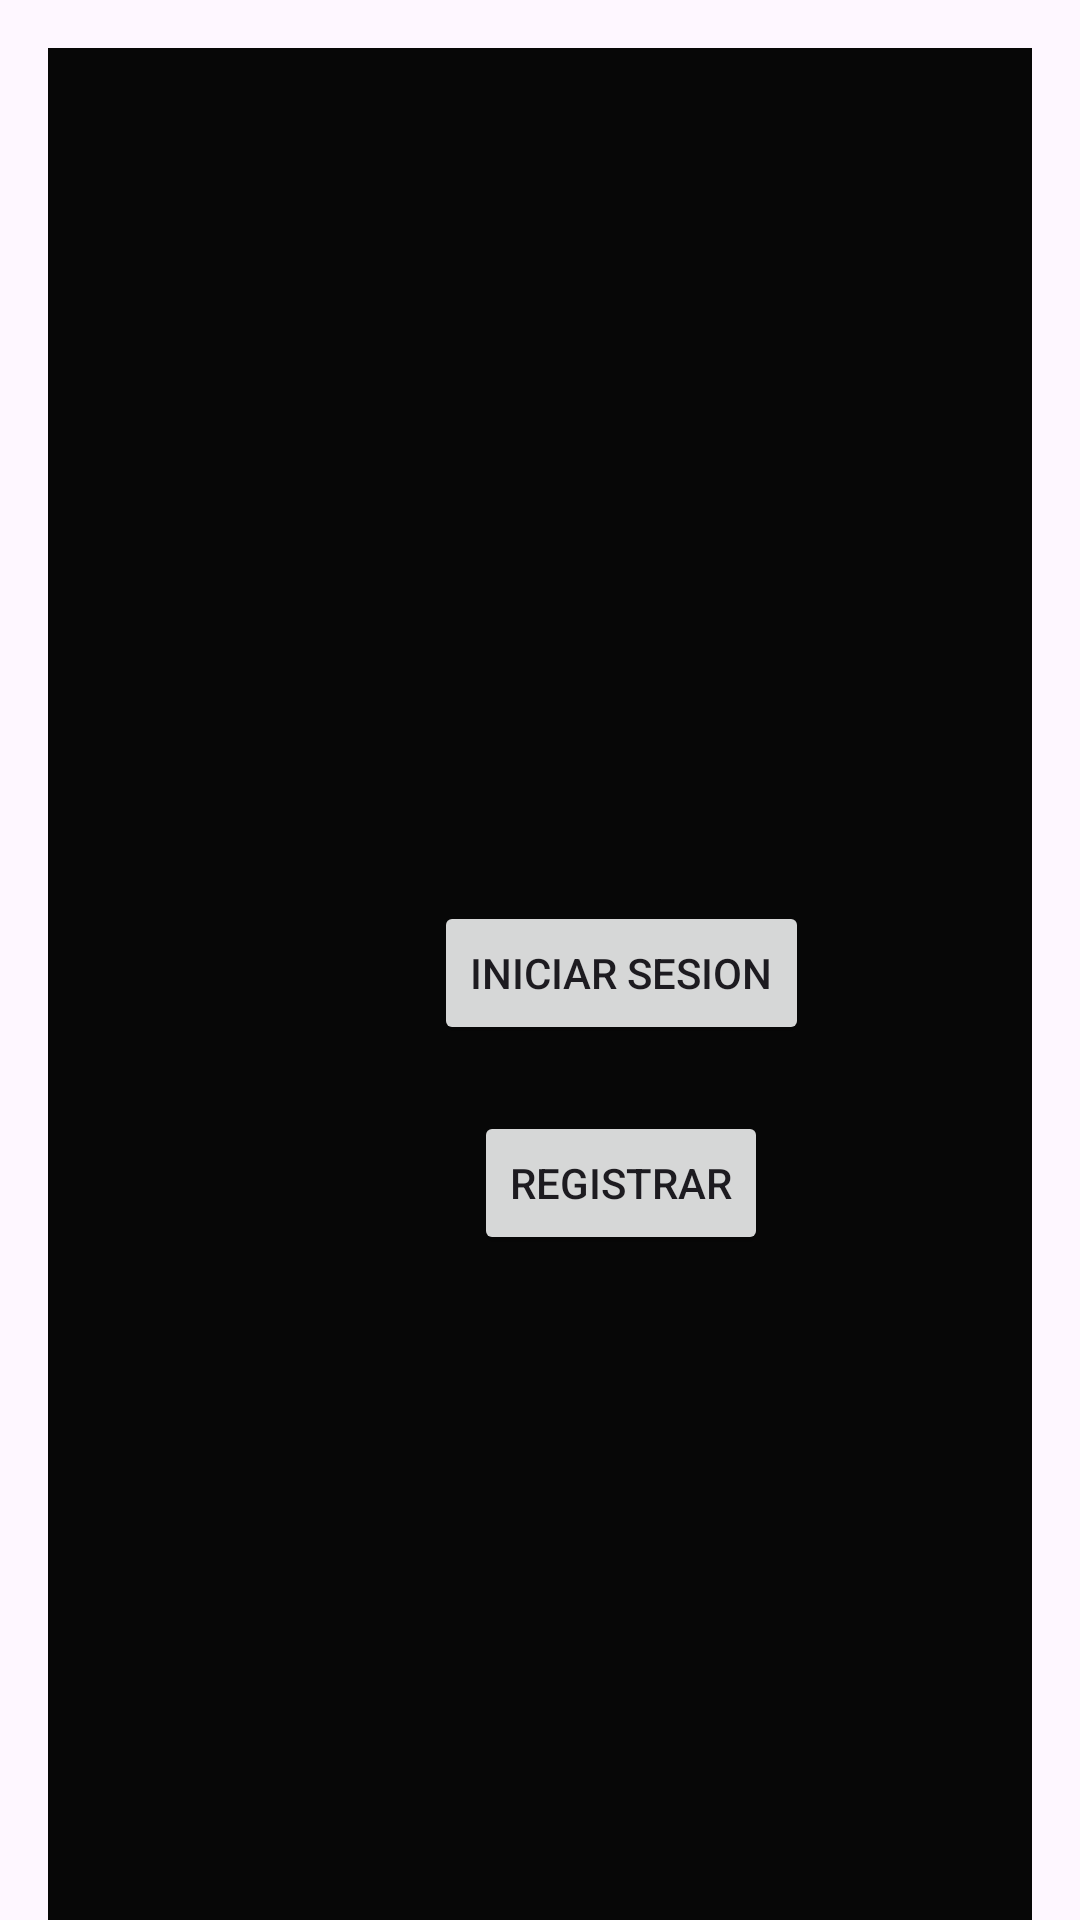

The Android layout XML behind this screen, and the referenced resources:
<!-- AndroidManifest.xml: application theme Theme.CRUDv2 -->
<!-- res/layout/fragment_first.xml -->
<?xml version="1.0" encoding="utf-8"?>
<androidx.core.widget.NestedScrollView xmlns:android="http://schemas.android.com/apk/res/android"
    xmlns:app="http://schemas.android.com/apk/res-auto"
    xmlns:tools="http://schemas.android.com/tools"
    android:layout_width="match_parent"
    android:layout_height="match_parent"
    tools:context=".FirstFragment">

    <androidx.constraintlayout.widget.ConstraintLayout
        android:layout_width="match_parent"
        android:layout_height="match_parent"
        android:padding="16dp">

        <androidx.constraintlayout.widget.ConstraintLayout
            android:id="@+id/constraintLayout"
            android:layout_width="382dp"
            android:layout_height="657dp"
            android:layout_marginBottom="12dp"
            android:background="#070707"
            app:layout_constraintBottom_toBottomOf="parent"
            tools:layout_editor_absoluteX="-3dp">

            <Button
                android:id="@+id/button_first"
                android:layout_width="wrap_content"
                android:layout_height="wrap_content"
                android:text="Registrar"
                app:layout_constraintBottom_toBottomOf="parent"
                app:layout_constraintEnd_toEndOf="parent"
                app:layout_constraintStart_toStartOf="parent"
                app:layout_constraintTop_toTopOf="parent"
                app:layout_constraintVertical_bias="0.582" />

            <Button
                android:id="@+id/button_first2"
                android:layout_width="wrap_content"
                android:layout_height="wrap_content"
                android:text="Iniciar Sesion"
                app:layout_constraintBottom_toBottomOf="parent"
                app:layout_constraintEnd_toEndOf="parent"
                app:layout_constraintStart_toStartOf="parent"
                app:layout_constraintTop_toTopOf="parent"
                app:layout_constraintVertical_bias="0.467" />

            <TextView
                android:id="@+id/textView2"
                android:layout_width="wrap_content"
                android:layout_height="wrap_content"
                android:backgroundTint="#F30B0B"
                android:textAlignment="center"
                android:textColor="#F8F6F6"
                android:textSize="60sp"
                app:layout_constraintBottom_toBottomOf="parent"
                app:layout_constraintEnd_toEndOf="parent"
                app:layout_constraintStart_toStartOf="parent"
                app:layout_constraintTop_toTopOf="parent"
                app:layout_constraintVertical_bias="0.142"
                tools:text="Inicio" />
        </androidx.constraintlayout.widget.ConstraintLayout>

    </androidx.constraintlayout.widget.ConstraintLayout>
</androidx.core.widget.NestedScrollView>
<!-- resources referenced by this layout -->
<resources>
  <style name="Theme.CRUDv2" parent="Base.Theme.CRUDv2" />
  <style name="Base.Theme.CRUDv2" parent="Theme.Material3.DayNight.NoActionBar">
          
          
      </style>
</resources>
